Run: headless pygame with SDL's dummy video driver; simulated clock (each Clock.tick advances the game by its frame time, no real sleeping); random seed 0; keys injected as events and as key.get_pressed() state; no mouse input; restart key SPACE tapped at the start of phases 3 and 4.
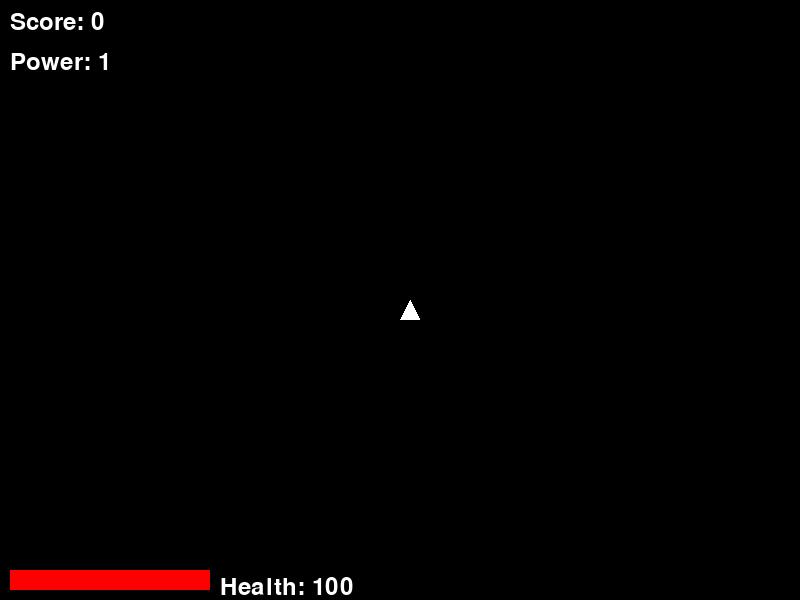
Frame 1 of 4 · flips 1–60 · no input
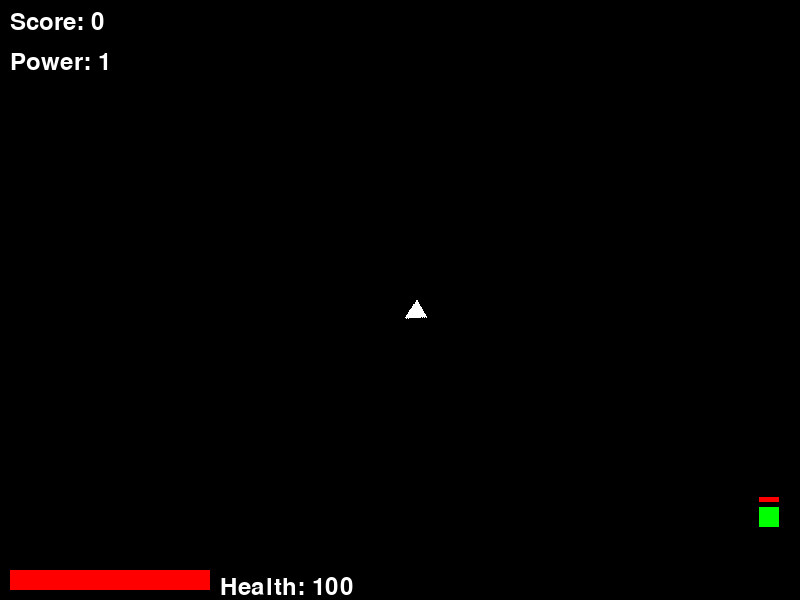
Frame 2 of 4 · flips 61–180 · tapped SPACE, RETURN · held RIGHT (→), D
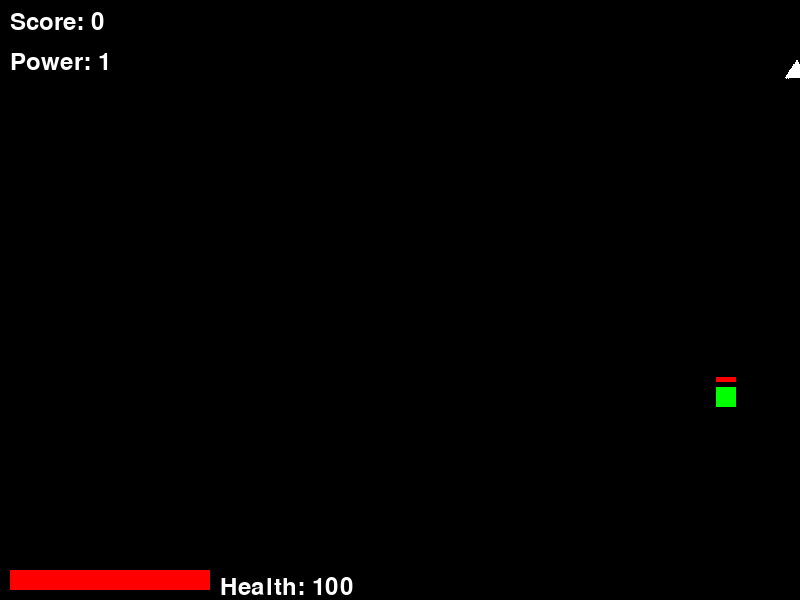
Frame 3 of 4 · flips 181–300 · tapped SPACE · held DOWN (↓), S
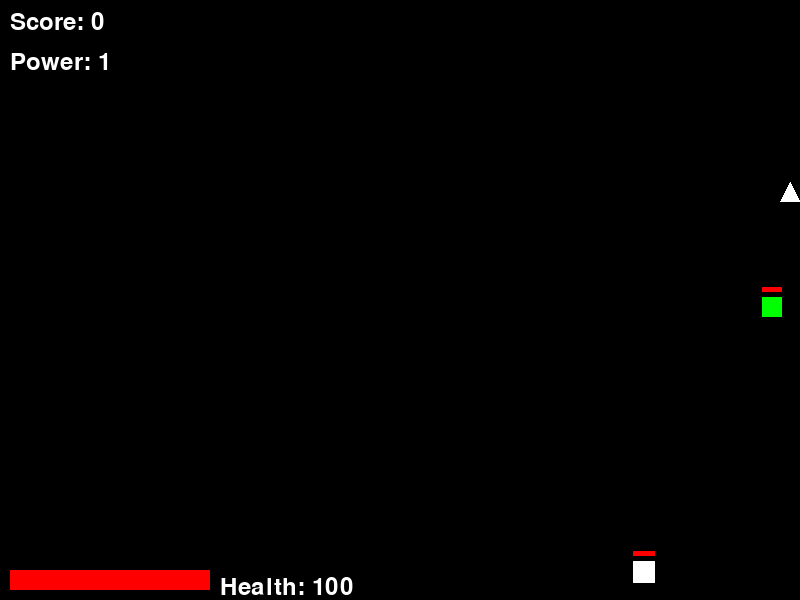
Frame 4 of 4 · flips 301–420 · tapped SPACE · held LEFT (←), A, UP (↑), W

The pygame program that drew these frames:


import pygame
import random
import math

# Initialize Pygame
pygame.init()

# Set up the display
WIDTH, HEIGHT = 800, 600
screen = pygame.display.set_mode((WIDTH, HEIGHT))
pygame.display.set_caption("Space Shooter")

# Colors
BLACK = (0, 0, 0)
WHITE = (255, 255, 255)
RED = (255, 0, 0)
BLUE = (0, 0, 255)
GREEN = (0, 255, 0)
YELLOW = (255, 255, 0)

# Player
player = pygame.Rect(WIDTH // 2, HEIGHT // 2, 20, 20)
player_speed = 5
player_angle = 0
player_power = 1
player_health = 100
player_weapon = "single"

# Bullets
bullets = []
bullet_speed = 10
bullet_cooldown = 0

# Enemies
enemies = []
enemy_spawn_timer = 0
enemy_spawn_delay = 120  # Increased delay between enemy spawns

# Game variables
score = 0
kills = 0

# Clock for controlling the frame rate
clock = pygame.time.Clock()

def rotate_ship(rect, angle, color):
    surface = pygame.Surface((20, 20), pygame.SRCALPHA)
    pygame.draw.polygon(surface, color, [(0, 20), (10, 0), (20, 20)])
    return pygame.transform.rotate(surface, -angle)

def spawn_enemy():
    side = random.choice(["top", "bottom", "left", "right"])
    enemy_type = random.choice(["rock", "rock", "alien"])
    if enemy_type == "rock":
        size = random.randint(20, 30)  # Reduced rock size
        health = size // 4  # Reduced rock health
        color = random.choice([WHITE, BLUE, GREEN, YELLOW])
    else:
        size = 20
        health = 20  # Reduced alien health
        color = RED

    if side == "top":
        rect = pygame.Rect(random.randint(0, WIDTH), -size, size, size)
    elif side == "bottom":
        rect = pygame.Rect(random.randint(0, WIDTH), HEIGHT + size, size, size)
    elif side == "left":
        rect = pygame.Rect(-size, random.randint(0, HEIGHT), size, size)
    else:
        rect = pygame.Rect(WIDTH + size, random.randint(0, HEIGHT), size, size)

    return {"rect": rect, "type": enemy_type, "health": health, "max_health": health, "color": color, "angle": random.randint(0, 360)}

# Game loop
running = True
game_over = False
while running:
    for event in pygame.event.get():
        if event.type == pygame.QUIT:
            running = False
        elif event.type == pygame.KEYDOWN and game_over:
            if event.key == pygame.K_SPACE:
                # Reset game
                player = pygame.Rect(WIDTH // 2, HEIGHT // 2, 20, 20)
                player_angle = 0
                player_power = 1
                player_health = 100
                player_weapon = "single"
                bullets = []
                enemies = []
                score = 0
                kills = 0
                game_over = False

    if not game_over:
        keys = pygame.key.get_pressed()
        if keys[pygame.K_RIGHT]:  # Swapped left and right rotation
            player_angle += 2
        if keys[pygame.K_LEFT]:
            player_angle -= 2
        if keys[pygame.K_UP]:
            player.x += math.sin(math.radians(player_angle)) * player_speed
            player.y -= math.cos(math.radians(player_angle)) * player_speed
        if keys[pygame.K_DOWN]:
            player.x -= math.sin(math.radians(player_angle)) * player_speed
            player.y += math.cos(math.radians(player_angle)) * player_speed
        if keys[pygame.K_LCTRL] and bullet_cooldown <= 0:
            angle_rad = math.radians(player_angle)
            if player_weapon == "single":
                bullets.append([
                    player.centerx + 20 * math.sin(angle_rad),
                    player.centery - 20 * math.cos(angle_rad),
                    math.sin(angle_rad) * bullet_speed,
                    -math.cos(angle_rad) * bullet_speed
                ])
            elif player_weapon == "triple":
                bullets.append([
                    player.centerx + 20 * math.sin(angle_rad),
                    player.centery - 20 * math.cos(angle_rad),
                    math.sin(angle_rad) * bullet_speed,
                    -math.cos(angle_rad) * bullet_speed
                ])
                bullets.append([
                    player.centerx + 20 * math.sin(angle_rad + math.pi / 8),
                    player.centery - 20 * math.cos(angle_rad + math.pi / 8),
                    math.sin(angle_rad + math.pi / 8) * bullet_speed,
                    -math.cos(angle_rad + math.pi / 8) * bullet_speed
                ])
                bullets.append([
                    player.centerx + 20 * math.sin(angle_rad - math.pi / 8),
                    player.centery - 20 * math.cos(angle_rad - math.pi / 8),
                    math.sin(angle_rad - math.pi / 8) * bullet_speed,
                    -math.cos(angle_rad - math.pi / 8) * bullet_speed
                ])
            elif player_weapon == "homing":
                for enemy in enemies:
                    direction = (enemy["rect"].centerx - player.centerx, enemy["rect"].centery - player.centery)
                    length = math.hypot(*direction)
                    if length != 0:
                        direction = (direction[0] / length, direction[1] / length)
                    bullets.append([
                        player.centerx + 20 * math.sin(angle_rad),
                        player.centery - 20 * math.cos(angle_rad),
                        direction[0] * bullet_speed,
                        direction[1] * bullet_speed
                    ])
            bullet_cooldown = 10

        bullet_cooldown -= 1

        # Keep player on screen
        player.clamp_ip(screen.get_rect())
        if player.left < 0:
            player.right = WIDTH
        elif player.right > WIDTH:
            player.left = 0
        if player.top < 0:
            player.bottom = HEIGHT
        elif player.bottom > HEIGHT:
            player.top = 0

        # Update bullets
        for bullet in bullets[:]:
            bullet[0] += bullet[2]
            bullet[1] += bullet[3]
            if not screen.get_rect().collidepoint(bullet[0], bullet[1]):
                bullets.remove(bullet)

        # Spawn enemies
        enemy_spawn_timer += 1
        if enemy_spawn_timer >= enemy_spawn_delay:
            enemies.append(spawn_enemy())
            enemy_spawn_timer = 0

        # Update enemies
        for enemy in enemies[:]:
            if enemy["type"] == "rock":
                speed = 1
            else:
                speed = 1.5  # Reduced alien speed

            direction = (player.centerx - enemy["rect"].centerx, player.centery - enemy["rect"].centery)
            length = math.hypot(*direction)
            if length != 0:
                direction = (direction[0] / length, direction[1] / length)

            enemy["rect"].x += direction[0] * speed
            enemy["rect"].y += direction[1] * speed

            if enemy["type"] == "alien":
                enemy["angle"] = math.degrees(math.atan2(-direction[1], direction[0])) - 90
                if random.random() < 0.02:
                    angle_rad = math.radians(enemy["angle"])
                    bullets.append([
                        enemy["rect"].centerx + 20 * math.sin(angle_rad),
                        enemy["rect"].centery - 20 * math.cos(angle_rad),
                        math.sin(angle_rad) * bullet_speed,
                        -math.cos(angle_rad) * bullet_speed
                    ])

            # Check collision with player
            if enemy["rect"].colliderect(player):
                player_health -= 10
                enemies.remove(enemy)
                if player_health <= 0:
                    game_over = True

            # Check collision with bullets
            for bullet in bullets[:]:
                if enemy["rect"].collidepoint(bullet[0], bullet[1]):
                    enemy["health"] -= player_power
                    bullets.remove(bullet)
                    if enemy["health"] <= 0:
                        if enemy["type"] == "rock" and enemy["rect"].width > 20:
                            for _ in range(2):
                                new_enemy = spawn_enemy()
                                new_enemy["rect"].center = enemy["rect"].center
                                new_enemy["rect"].width = new_enemy["rect"].height = enemy["rect"].width // 2
                                new_enemy["health"] = new_enemy["rect"].width // 4
                                new_enemy["max_health"] = new_enemy["health"]
                                new_enemy["color"] = enemy["color"]
                                enemies.append(new_enemy)
                        enemies.remove(enemy)
                        score += 10
                        kills += 1
                        if kills % 10 == 0:
                            if player_weapon == "single":
                                player_weapon = "triple"
                            elif player_weapon == "triple":
                                player_weapon = "homing"
                    break

        # Clear the screen
        screen.fill(BLACK)

        # Draw player
        rotated_player = rotate_ship(player, player_angle, WHITE)
        screen.blit(rotated_player, player.topleft)

        # Draw bullets
        for bullet in bullets:
            pygame.draw.circle(screen, RED, (int(bullet[0]), int(bullet[1])), 3)

        # Draw enemies
        for enemy in enemies:
            if enemy["type"] == "rock":
                pygame.draw.rect(screen, enemy["color"], enemy["rect"])
                health_bar_width = enemy["rect"].width * (enemy["health"] / enemy["max_health"])
                health_bar = pygame.Rect(enemy["rect"].x, enemy["rect"].y - 10, health_bar_width, 5)
                pygame.draw.rect(screen, RED, health_bar)
            else:
                rotated_enemy = rotate_ship(enemy["rect"], enemy["angle"], RED)
                screen.blit(rotated_enemy, enemy["rect"].topleft)
                health_bar_width = 20 * (enemy["health"] / enemy["max_health"])
                health_bar = pygame.Rect(enemy["rect"].x, enemy["rect"].y - 10, health_bar_width, 5)
                pygame.draw.rect(screen, RED, health_bar)

        # Draw HUD
        font = pygame.font.Font(None, 36)
        score_text = font.render(f"Score: {score}", True, WHITE)
        screen.blit(score_text, (10, 10))
        power_text = font.render(f"Power: {player_power}", True, WHITE)
        screen.blit(power_text, (10, 50))

        health_bar_width = 200 * (player_health / 100)
        health_bar = pygame.Rect(10, HEIGHT - 30, health_bar_width, 20)
        pygame.draw.rect(screen, RED, health_bar)
        health_text = font.render(f"Health: {player_health}", True, WHITE)
        screen.blit(health_text, (220, HEIGHT - 25))

    else:
        # Game over screen
        screen.fill(BLACK)
        font = pygame.font.Font(None, 72)
        game_over_text = font.render("Game Over", True, RED)
        screen.blit(game_over_text, (WIDTH // 2 - game_over_text.get_width() // 2, HEIGHT // 2 - 100))

        font = pygame.font.Font(None, 36)
        score_text = font.render(f"Final Score: {score}", True, WHITE)
        screen.blit(score_text, (WIDTH // 2 - score_text.get_width() // 2, HEIGHT // 2))
        kills_text = font.render(f"Enemies Destroyed: {kills}", True, WHITE)
        screen.blit(kills_text, (WIDTH // 2 - kills_text.get_width() // 2, HEIGHT // 2 + 40))
        power_text = font.render(f"Final Weapon: {player_weapon.upper()}", True, WHITE)
        screen.blit(power_text, (WIDTH // 2 - power_text.get_width() // 2, HEIGHT // 2 + 80))

        restart_text = font.render("Press SPACE to restart", True, WHITE)
        screen.blit(restart_text, (WIDTH // 2 - restart_text.get_width() // 2, HEIGHT // 2 + 160))

    # Update the display
    pygame.display.flip()

    # Control the frame rate
    clock.tick(60)

# Quit the game
pygame.quit()
